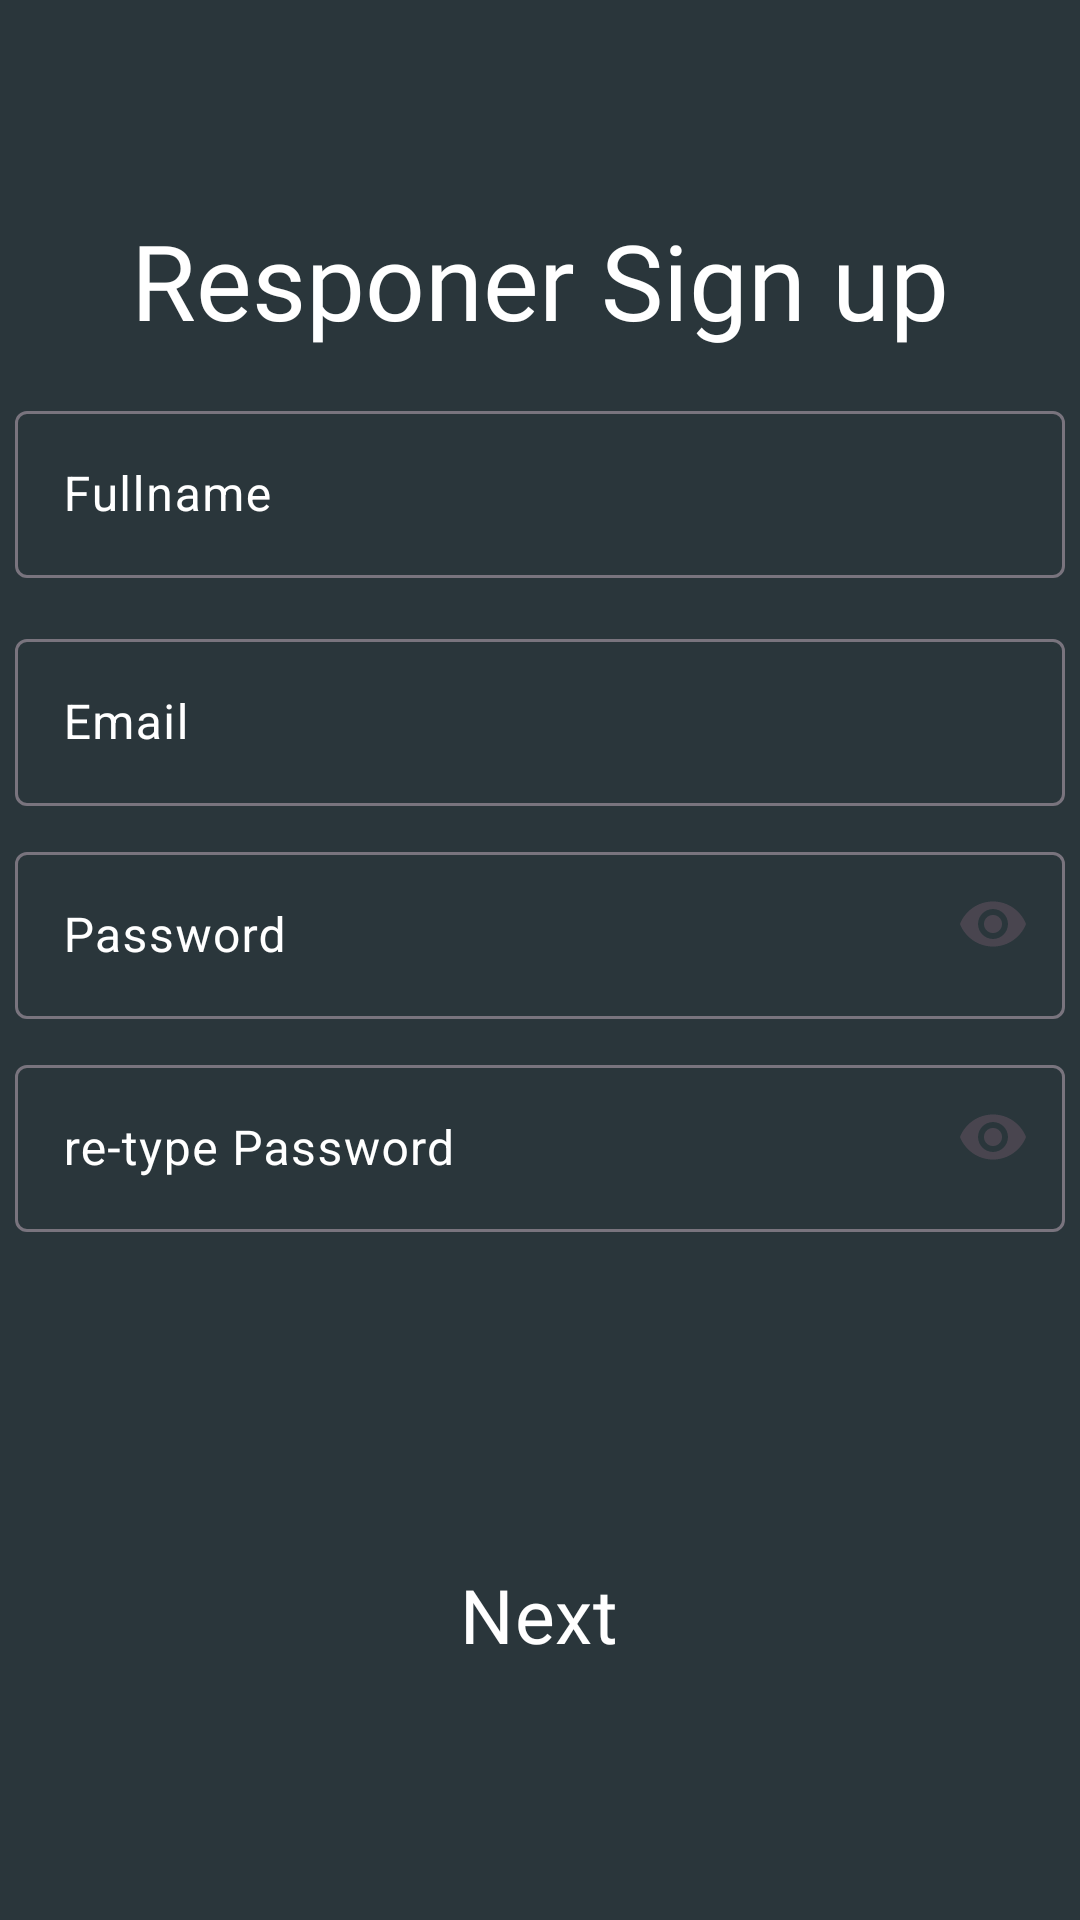

Produce the Android XML layout that renders to this screen, including the resource entries it uses.
<!-- AndroidManifest.xml: application theme Theme.Prototype_Dresponder -->
<!-- res/layout/activity_responder_sign_up.xml -->
<?xml version="1.0" encoding="utf-8"?>
<RelativeLayout xmlns:android="http://schemas.android.com/apk/res/android"
    xmlns:app="http://schemas.android.com/apk/res-auto"
    xmlns:tools="http://schemas.android.com/tools"
    android:layout_width="match_parent"
    android:layout_height="match_parent"
    android:background="@color/navyblue"
    tools:context=".ResponderSignUp">

    <ImageButton
        android:id="@+id/BTN1imgback"
        android:layout_width="38dp"
        android:layout_height="34dp"
        android:layout_marginStart="20dp"
        android:layout_marginTop="20dp"
        android:layout_marginEnd="20dp"
        android:layout_marginBottom="20dp"
        android:background="@color/navyblue"
        app:srcCompat="@drawable/baseline_arrow_back_ios_24"
        tools:ignore="SpeakableTextPresentCheck,TouchTargetSizeCheck" />

    <TextView
        android:id="@+id/toptxt"
        android:layout_width="wrap_content"
        android:layout_height="wrap_content"
        android:layout_centerHorizontal="true"
        android:layout_marginTop="70dp"
        android:textColor="@color/white"
        android:fontFamily="@font/architects_daughter"
        android:text="Responer Sign up"
        android:textSize="35dp" />

    
    <com.google.android.material.textfield.TextInputLayout
        android:id="@+id/txtfullname"
        android:layout_width="wrap_content"
        android:layout_height="wrap_content"
        android:hint="Fullname"
        android:textColorHint="@color/white"

        android:layout_below="@+id/toptxt"
        android:layout_centerHorizontal="true"
        android:layout_marginTop="15dp">
        <com.google.android.material.textfield.TextInputEditText
            android:layout_width="350dp"
            android:layout_height="wrap_content"
            android:textColor="@color/white"
            android:id="@+id/editxtRfullname"
            />
    </com.google.android.material.textfield.TextInputLayout>
    
    <com.google.android.material.textfield.TextInputLayout
        android:id="@+id/txtREmail"
        android:layout_width="wrap_content"
        android:layout_height="wrap_content"
        android:hint="Email"
        android:textColorHint="@color/white"
        android:layout_below="@+id/txtfullname"
        android:layout_centerHorizontal="true"
        android:layout_marginTop="15dp">
        <com.google.android.material.textfield.TextInputEditText
            android:layout_width="350dp"
            android:layout_height="wrap_content"
            android:textColor="@color/white"
            android:id="@+id/editxtRemail"
            />
    </com.google.android.material.textfield.TextInputLayout>

    
    <com.google.android.material.textfield.TextInputLayout
        android:id="@+id/txtPassword"
        android:layout_width="wrap_content"
        android:layout_height="wrap_content"
        app:endIconMode="password_toggle"
        android:hint="Password"
        android:textColorHint="@color/white"
        android:layout_centerHorizontal="true"
        android:layout_below="@id/txtREmail"
        android:layout_marginTop="10dp">
        <com.google.android.material.textfield.TextInputEditText
            android:layout_width="350dp"
            android:layout_height="wrap_content"
            android:inputType="textPassword"
            android:textColor="@color/white"
            android:id="@+id/editxtRPass"
            />
    </com.google.android.material.textfield.TextInputLayout>

    
    <com.google.android.material.textfield.TextInputLayout
        android:id="@+id/txtconPass"
        android:layout_width="wrap_content"
        android:layout_height="wrap_content"
        app:endIconMode="password_toggle"
        android:textColorHint="@color/white"
        android:hint="re-type Password"
        android:layout_centerHorizontal="true"
        android:layout_below="@id/txtPassword"
        android:layout_marginTop="10dp">
        <com.google.android.material.textfield.TextInputEditText
            android:layout_width="350dp"
            android:layout_height="wrap_content"
            android:textColor="@color/white"
            android:inputType="textPassword"
            android:id="@+id/editxtRconPass"
            />
    </com.google.android.material.textfield.TextInputLayout>

    <Button
        android:id="@+id/btnRNext"
        android:layout_width="wrap_content"
        android:layout_height="wrap_content"
        style="?attr/materialButtonOutlinedStyle"
        android:layout_alignParentBottom="true"
        android:layout_centerHorizontal="true"
        android:layout_marginBottom="70dp"
        android:fontFamily="@font/chilanka"
        android:text="Next"
        android:padding="15dp"
        android:paddingStart="30dp"
        android:paddingEnd="30dp"
        android:textSize="25dp"
        android:textColor="@color/white"/>


</RelativeLayout>
<!-- resources referenced by this layout -->
<resources>
  <color name="navyblue">#2A363B</color>
  <color name="white">#FFFFFFFF</color>
  <style name="Theme.Prototype_Dresponder" parent="Base.Theme.Prototype_Dresponder" />
  <style name="Base.Theme.Prototype_Dresponder" parent="Theme.Material3.DayNight.NoActionBar">
          
          
      </style>
</resources>
